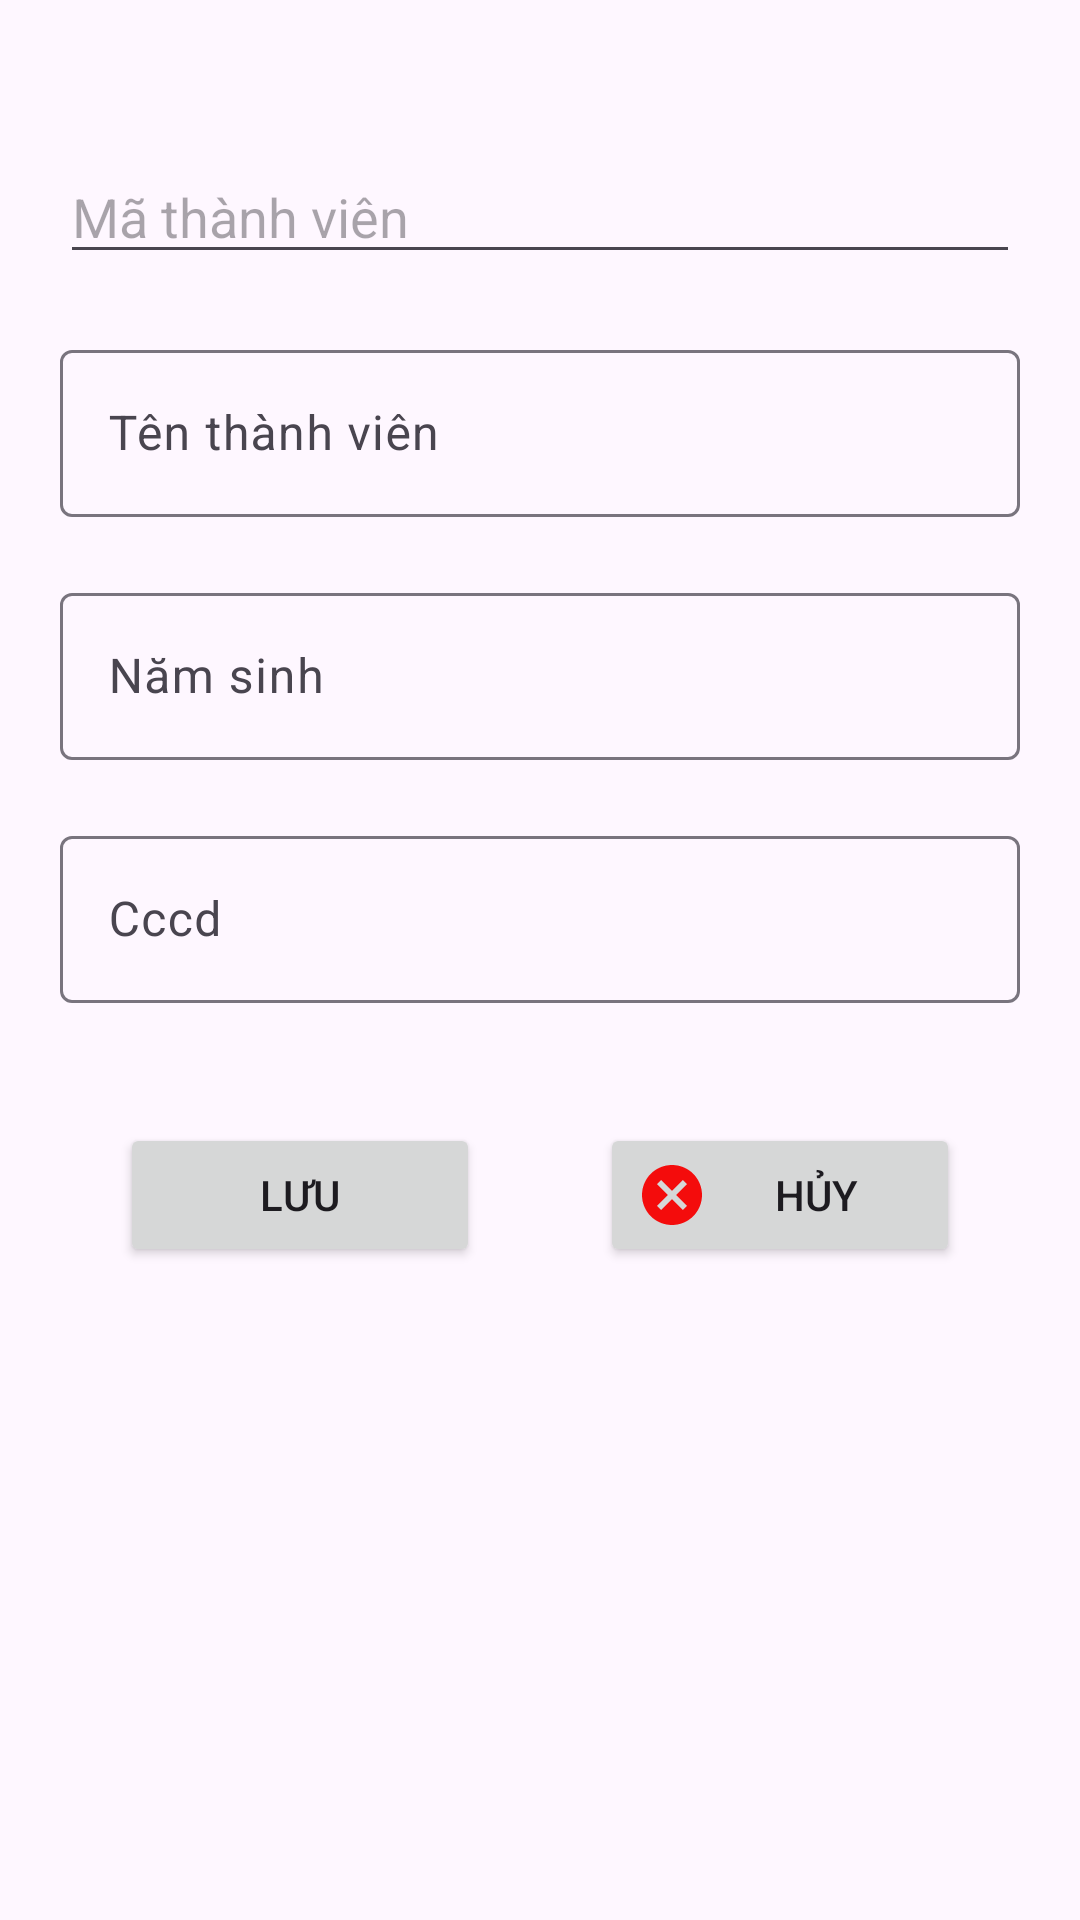

Layout XML and referenced resources for this Android screen:
<!-- AndroidManifest.xml: application theme Theme.PH34050_PNLibary -->
<!-- res/layout/thanhvien_dialog.xml -->
<?xml version="1.0" encoding="utf-8"?>
<LinearLayout xmlns:android="http://schemas.android.com/apk/res/android"
    android:layout_width="match_parent"
    android:layout_height="match_parent"
    android:orientation="vertical">
    <EditText
        android:layout_width="match_parent"
        android:layout_height="wrap_content"
        android:id="@+id/edMaTV"
        android:hint="Mã thành viên"
        android:layout_marginTop="50dp"
        android:layout_marginLeft="20dp"
        android:layout_marginBottom="20dp"
        android:layout_marginRight="20dp"/>
    <com.google.android.material.textfield.TextInputLayout
        android:layout_width="match_parent"
        android:layout_height="wrap_content"
        android:layout_marginBottom="20dp"
        android:layout_marginLeft="20dp"
        android:layout_marginRight="20dp">
        <com.google.android.material.textfield.TextInputEditText
            android:layout_width="match_parent"
            android:layout_height="wrap_content"
            android:id="@+id/edtenTV"
            android:hint="Tên thành viên"/>
    </com.google.android.material.textfield.TextInputLayout>
    <com.google.android.material.textfield.TextInputLayout
        android:layout_width="match_parent"
        android:layout_height="wrap_content"
        android:layout_marginBottom="20dp"
        android:layout_marginLeft="20dp"
        android:layout_marginRight="20dp">
        <com.google.android.material.textfield.TextInputEditText
            android:layout_width="match_parent"
            android:layout_height="wrap_content"
            android:id="@+id/edNamSinh"
            android:hint="Năm sinh"/>
    </com.google.android.material.textfield.TextInputLayout>
    <com.google.android.material.textfield.TextInputLayout
        android:layout_width="match_parent"
        android:layout_height="wrap_content"
        android:layout_marginBottom="20dp"
        android:layout_marginLeft="20dp"
        android:layout_marginRight="20dp">
        <com.google.android.material.textfield.TextInputEditText
            android:layout_width="match_parent"
            android:layout_height="wrap_content"
            android:id="@+id/edCccd"
            android:hint="Cccd"/>
    </com.google.android.material.textfield.TextInputLayout>
    <LinearLayout
        android:layout_width="match_parent"
        android:layout_height="wrap_content"
        android:orientation="horizontal"
        android:layout_margin="20dp">
        <Button
            android:layout_width="wrap_content"
            android:layout_height="wrap_content"
            android:text="Lưu"
            android:drawableStart="@drawable/baseline_save_24"
            android:layout_marginHorizontal="20dp"
            android:layout_weight="1"
            android:id="@+id/btnSaveTV"/>
        <Button
            android:layout_width="wrap_content"
            android:layout_height="wrap_content"
            android:text="Hủy"
            android:drawableStart="@drawable/baseline_cancel_24"
            android:layout_marginHorizontal="20dp"
            android:layout_weight="1"
            android:id="@+id/btnCancelTV"/>
    </LinearLayout>
</LinearLayout>
<!-- resources referenced by this layout -->
<resources>
  <!-- drawable baseline_cancel_24 (drawable) -->
  <vector android:height="24dp" android:tint="#F40C0C"
      android:viewportHeight="24" android:viewportWidth="24"
      android:width="24dp" xmlns:android="http://schemas.android.com/apk/res/android">
      <path android:fillColor="@android:color/white" android:pathData="M12,2C6.47,2 2,6.47 2,12s4.47,10 10,10 10,-4.47 10,-10S17.53,2 12,2zM17,15.59L15.59,17 12,13.41 8.41,17 7,15.59 10.59,12 7,8.41 8.41,7 12,10.59 15.59,7 17,8.41 13.41,12 17,15.59z"/>
  </vector>
  <style name="Theme.PH34050_PNLibary" parent="Base.Theme.PH34050_PNLibary" />
  <style name="Base.Theme.PH34050_PNLibary" parent="Theme.Material3.DayNight.NoActionBar">
          
          
      </style>
</resources>
